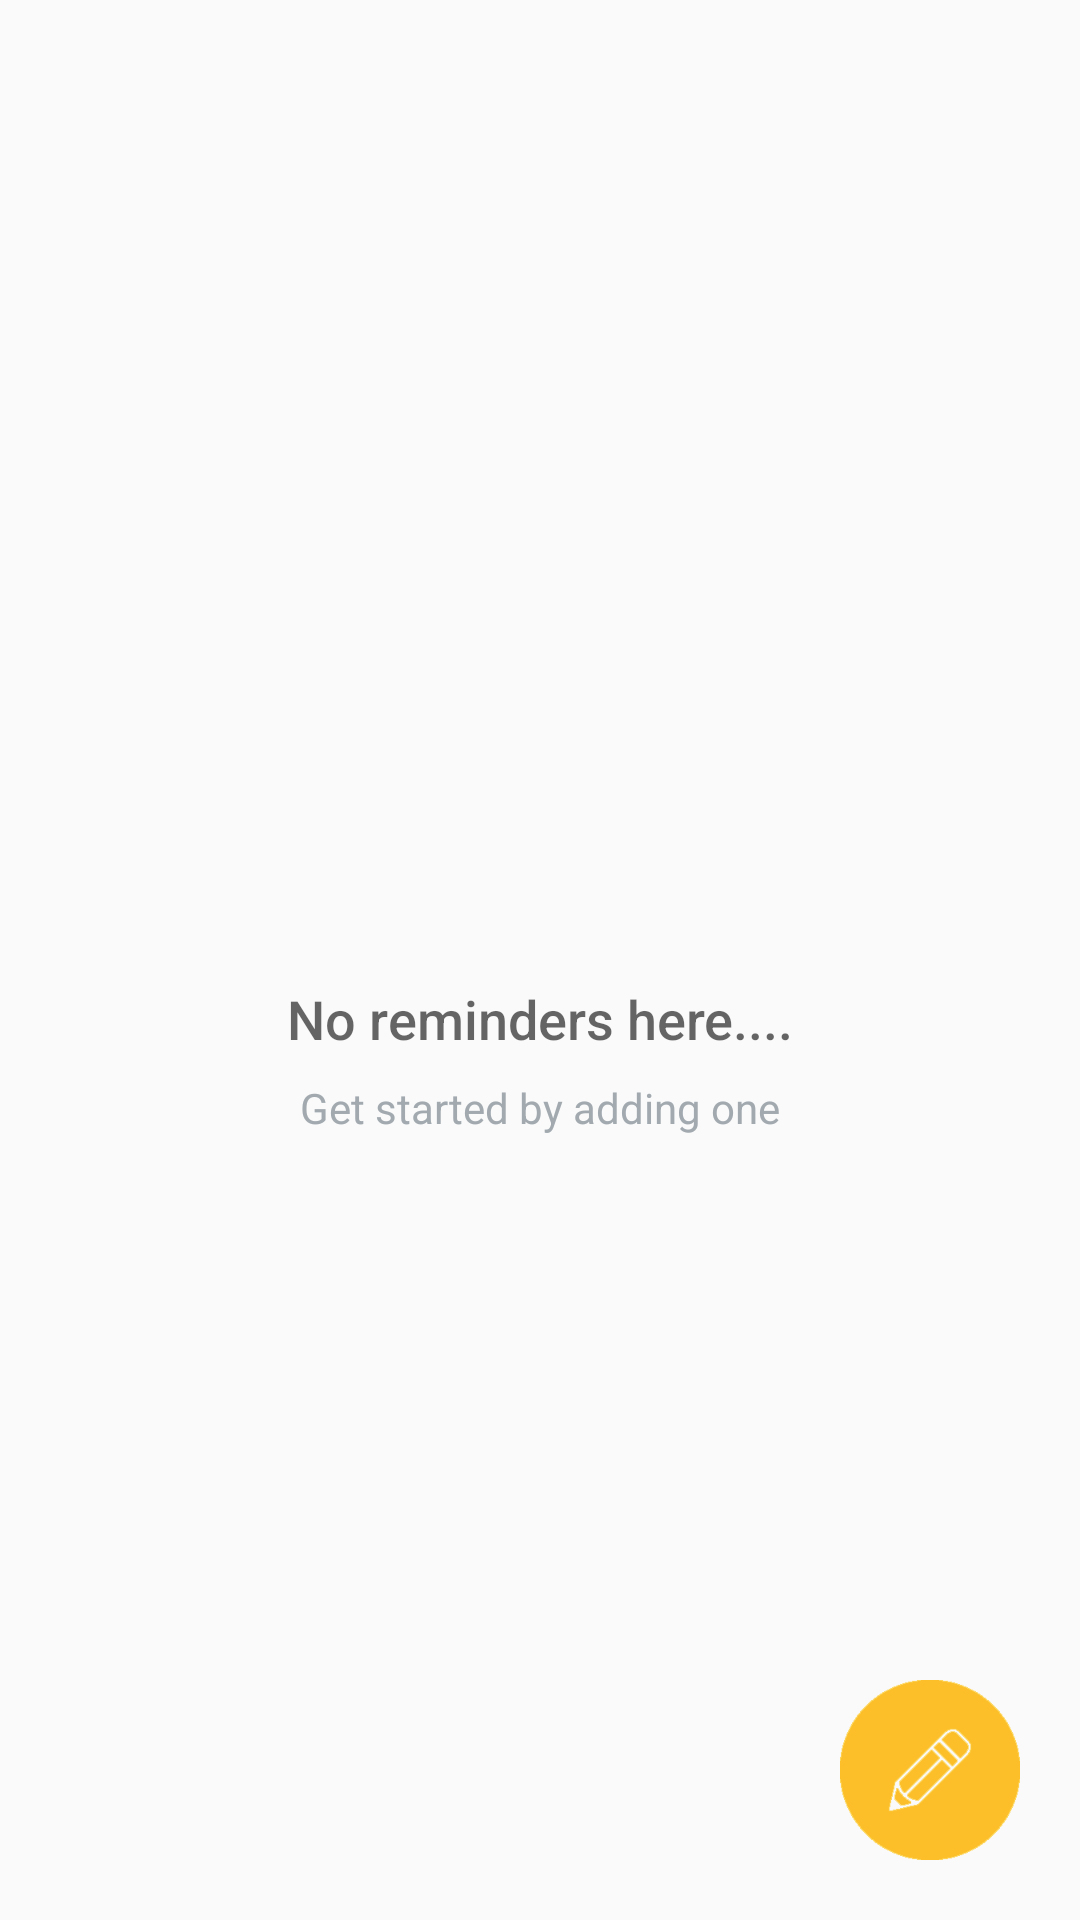

Android layout source for this screen:
<!-- AndroidManifest.xml: application theme AppTheme -->
<!-- res/layout/activity_main.xml -->
<?xml version="1.0" encoding="utf-8"?>
<RelativeLayout xmlns:android="http://schemas.android.com/apk/res/android"
    xmlns:tools="http://schemas.android.com/tools"
    android:layout_width="match_parent"
    android:layout_height="match_parent"
    tools:context="com.example.yaaaxidagar.waterreminder.MainActivity">

    <ListView
        android:id="@+id/listview"
        android:layout_width="match_parent"
        android:layout_height="match_parent"
        android:padding="16dp"/>

    <RelativeLayout
        android:id="@+id/empty_view"
        android:layout_width="wrap_content"
        android:layout_height="wrap_content"
        android:layout_centerInParent="true">

        <ImageView
            android:id="@+id/empty_shelter_image"
            android:layout_width="50dp"
            android:layout_height="50dp"
            android:layout_centerHorizontal="true"
            android:src="@drawable/ic_empty" />

        <TextView
            android:id="@+id/empty_title_text"
            android:layout_width="wrap_content"
            android:layout_height="wrap_content"
            android:layout_below="@+id/empty_shelter_image"
            android:layout_centerHorizontal="true"
            android:fontFamily="sans-serif-medium"
            android:paddingTop="16dp"
            android:text="No reminders here...."
            android:textAppearance="?android:textAppearanceMedium" />

        <TextView
            android:id="@+id/empty_subtitle_text"
            android:layout_width="wrap_content"
            android:layout_height="wrap_content"
            android:layout_below="@+id/empty_title_text"
            android:layout_centerHorizontal="true"
            android:fontFamily="sans-serif"
            android:paddingTop="8dp"
            android:text="Get started by adding one"
            android:textAppearance="?android:textAppearanceSmall"
            android:textColor="#A2AAB0"/>

    </RelativeLayout>

    <ImageView
        android:id="@+id/add_notification"
        android:layout_width="60dp"
        android:layout_height="60dp"
        android:layout_alignParentBottom="true"
        android:layout_alignParentRight="true"
        android:layout_margin="20dp"
        android:src="@drawable/pencil" />

</RelativeLayout>
<!-- resources referenced by this layout -->
<resources>
  <!-- drawable pencil: png bitmap (drawable, 4892 bytes) -->
  <style name="AppTheme" parent="Theme.AppCompat.Light.DarkActionBar">
          
          <item name="colorPrimary">@color/colorPrimary</item>
          <item name="colorPrimaryDark">@color/colorPrimaryDark</item>
          <item name="colorAccent">@color/colorAccent</item>
      </style>
  <color name="colorPrimary">#009688</color>
  <color name="colorPrimaryDark">#00796B</color>
  <color name="colorAccent">#FFC107</color>
</resources>
